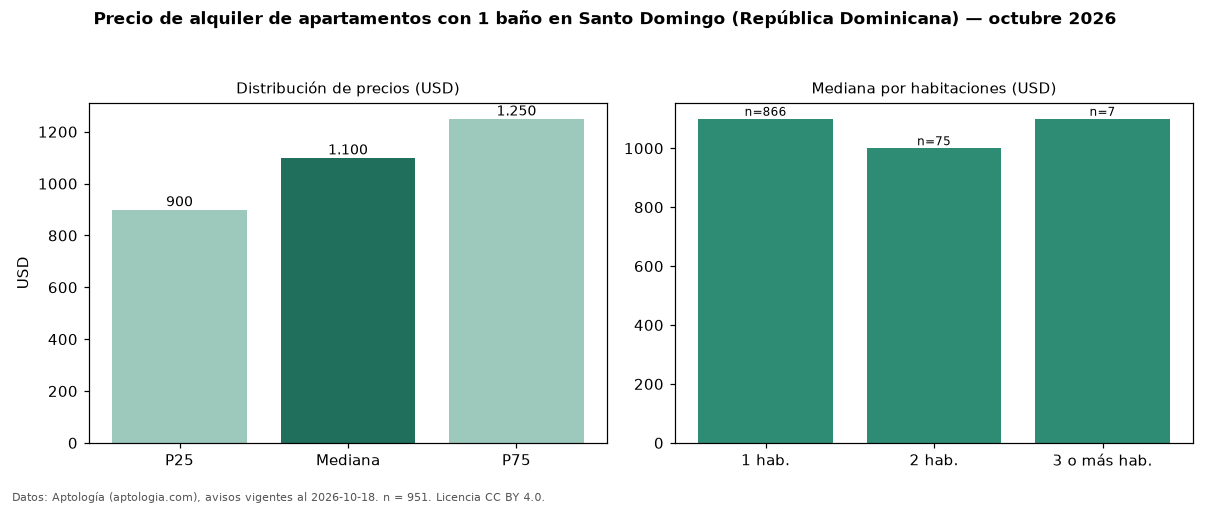

The table this chart was drawn from, first rows:
seccion, metrica, valor, moneda, n
filtro, ban1, con 1 baño, , 951
precio, p25, 900.0, USD, 951
precio, mediana, 1100, USD, 951
precio, p75, 1250, USD, 951
precio, minimo, 600.0, USD, 951
precio, maximo, 3600, USD, 951
m2, mediana_precio_m2, 15.0, USD, 815
m2, area_mediana_m2, 71.0, m2, 815
banos, mediana_banos, 1.0, , 
parqueadero, pct_con_parqueadero, 100.0, %, 215
habitaciones, 1, 1100, USD, 866
habitaciones, 2, 1000, USD, 75
habitaciones, 3+, 1100, USD, 7
fuente, fecha_datos, 2026-10-18, , 
fuente, atribucion, https://www.aptologia.com/do/alquiler/sa…, , 
fuente, licencia, CC BY 4.0, , 
